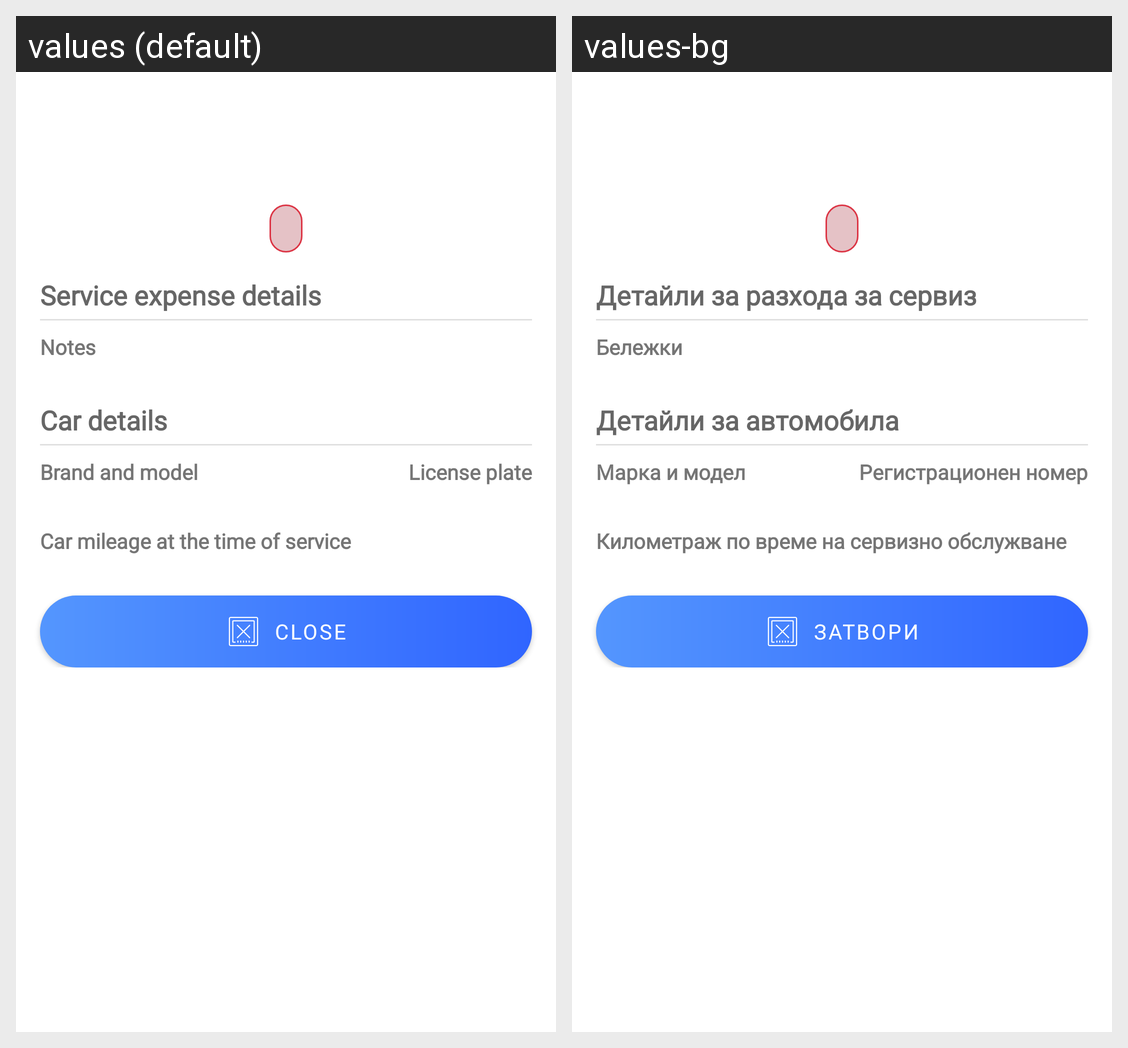

Here is an Android app screen in its default locale and in the app's own translations. Write out the translated-string differences for the strings that appear on this screen.
Android screen res/layout/activity_service_expense.xml rendered under 2 locales, left to right: values (default), values-bg. Device: Nexus 5 (rendered at 1080×1920; each locale shown at half size, 540×960, under a caption strip naming it); theme Theme.Forcar.
Strings drawn on this screen, with the default value and each locale's value (text and hints the layout hard-codes, and strings that could not be matched under every locale, appear in the picture but are not listed):

service_expense_details
  values: Service expense details
  values-bg: Детайли за разхода за сервиз

service_expense_notes_label
  values: Notes
  values-bg: Бележки

fuel_expense_car_details
  values: Car details
  values-bg: Детайли за автомобила

service_expense_car_brand_model_label
  values: Brand and model
  values-bg: Марка и модел

fuel_expense_car_license_plate
  values: License plate
  values-bg: Регистрационен номер

service_expense_car_mileage
  values: Car mileage at the time of service
  values-bg: Километраж по време на сервизно обслужване

btn_close
  values: Close
  values-bg: Затвори
